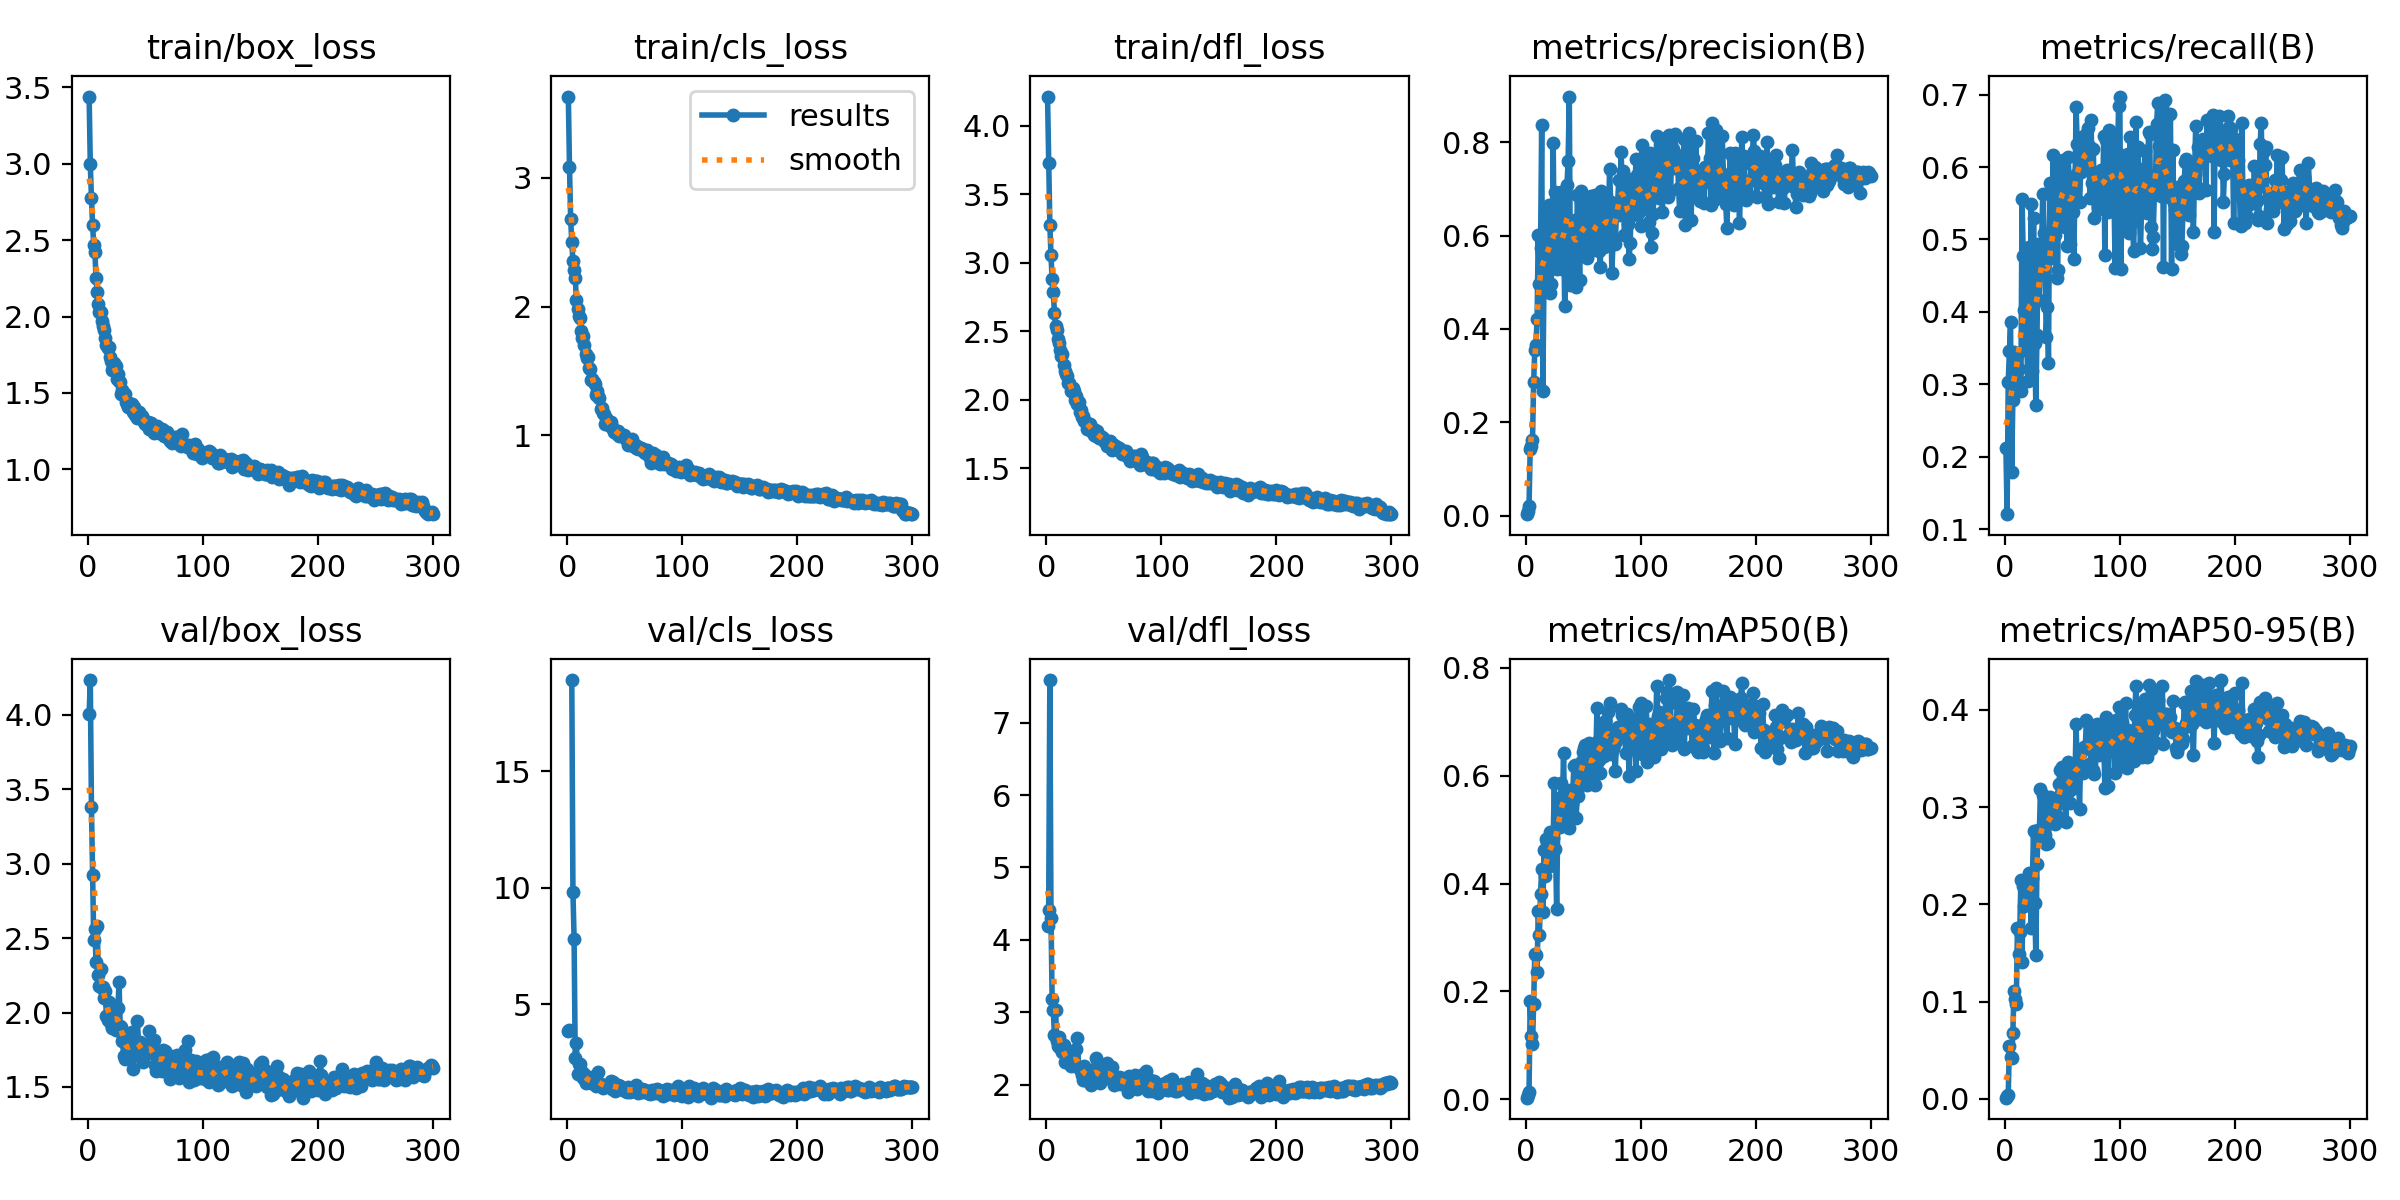

Source data for this figure (header and first rows):
epoch, train/box_loss, train/cls_loss, train/dfl_loss, metrics/precision(B), metrics/recall(B), metrics/mAP50(B), metrics/mAP50-95(B), val/box_loss, val/cls_loss, val/dfl_loss, lr/pg0, lr/pg1, lr/pg2
1, 3.441, 3.632, 4.212, 0.00306, 0.2118, 0.00292, 0.00118, 4.006, 3.84, 4.185, 0.0006, 0.0006, 0.0006
2, 2.999, 3.087, 3.724, 0.0104, 0.1209, 0.00713, 0.00319, 4.234, 3.911, 4.413, 0.001216, 0.001216, 0.001216
3, 2.778, 2.681, 3.277, 0.02043, 0.3037, 0.01346, 0.00422, 3.383, inf, 7.589, 0.001828, 0.001828, 0.001828
4, 2.598, 2.502, 3.056, 0.1435, 0.3458, 0.1828, 0.05458, 2.921, 18.92, 4.306, 0.00198, 0.00198, 0.00198
5, 2.471, 2.354, 2.878, 0.1486, 0.3859, 0.1171, 0.04316, 2.488, 9.83, 3.184, 0.00198, 0.00198, 0.00198
6, 2.42, 2.287, 2.79, 0.1613, 0.1789, 0.102, 0.0419, 2.56, 7.828, 3.031, 0.001974, 0.001974, 0.001974
7, 2.25, 2.224, 2.633, 0.2859, 0.2785, 0.1759, 0.06737, 2.338, 2.687, 2.68, 0.001967, 0.001967, 0.001967
8, 2.158, 2.055, 2.541, 0.355, 0.3443, 0.2699, 0.1114, 2.581, 3.346, 3.035, 0.00196, 0.00196, 0.00196
9, 2.084, 1.98, 2.512, 0.3651, 0.3201, 0.2672, 0.1028, 2.254, 2.016, 2.607, 0.001954, 0.001954, 0.001954
10, 2.027, 1.931, 2.446, 0.4216, 0.3104, 0.2354, 0.0977, 2.175, 2.451, 2.529, 0.001947, 0.001947, 0.001947
11, 2.03, 1.91, 2.412, 0.6014, 0.34, 0.3491, 0.1755, 2.292, 2.438, 2.652, 0.001941, 0.001941, 0.001941
12, 1.97, 1.812, 2.36, 0.4969, 0.3211, 0.3042, 0.1486, 2.162, 1.994, 2.503, 0.001934, 0.001934, 0.001934
13, 1.936, 1.76, 2.318, 0.5728, 0.2988, 0.3814, 0.1717, 2.174, 2.121, 2.541, 0.001927, 0.001927, 0.001927
14, 1.913, 1.774, 2.333, 0.8368, 0.2911, 0.4264, 0.2253, 2.097, 1.844, 2.447, 0.001921, 0.001921, 0.001921
15, 1.859, 1.704, 2.257, 0.2661, 0.5562, 0.3465, 0.141, 2.146, 2.014, 2.553, 0.001914, 0.001914, 0.001914
16, 1.815, 1.636, 2.211, 0.5076, 0.4775, 0.4627, 0.2184, 1.977, 1.626, 2.316, 0.001908, 0.001908, 0.001908
17, 1.795, 1.599, 2.191, 0.4862, 0.4023, 0.4136, 0.1984, 1.947, 1.805, 2.318, 0.001901, 0.001901, 0.001901
18, 1.801, 1.606, 2.176, 0.6438, 0.3478, 0.4819, 0.2127, 2.074, 1.667, 2.38, 0.001894, 0.001894, 0.001894
19, 1.736, 1.521, 2.124, 0.6188, 0.3704, 0.4767, 0.2178, 1.959, 1.755, 2.323, 0.001888, 0.001888, 0.001888
20, 1.711, 1.518, 2.122, 0.6645, 0.3045, 0.4316, 0.2191, 1.925, 1.756, 2.321, 0.001881, 0.001881, 0.001881
21, 1.652, 1.429, 2.064, 0.477, 0.4894, 0.4951, 0.2322, 1.894, 1.617, 2.26, 0.001875, 0.001875, 0.001875
22, 1.678, 1.436, 2.076, 0.4957, 0.3733, 0.4343, 0.2115, 1.932, 1.884, 2.312, 0.001868, 0.001868, 0.001868
23, 1.697, 1.418, 2.087, 0.5313, 0.5484, 0.4349, 0.1755, 2.041, 1.707, 2.403, 0.001861, 0.001861, 0.001861
24, 1.678, 1.397, 2.066, 0.7984, 0.3191, 0.4841, 0.2272, 1.879, 1.669, 2.289, 0.001855, 0.001855, 0.001855
25, 1.593, 1.316, 1.996, 0.546, 0.53, 0.5859, 0.2753, 1.879, 1.518, 2.255, 0.001848, 0.001848, 0.001848
26, 1.62, 1.349, 2.027, 0.6941, 0.3578, 0.4646, 0.2016, 2.027, 1.708, 2.491, 0.001842, 0.001842, 0.001842
27, 1.579, 1.306, 1.966, 0.5287, 0.2718, 0.3528, 0.1476, 2.207, 2.106, 2.639, 0.001835, 0.001835, 0.001835
28, 1.57, 1.294, 1.98, 0.6321, 0.3675, 0.5168, 0.2416, 1.909, 1.578, 2.238, 0.001828, 0.001828, 0.001828
29, 1.493, 1.207, 1.91, 0.5299, 0.4942, 0.5584, 0.2768, 1.904, 1.567, 2.227, 0.001822, 0.001822, 0.001822
30, 1.519, 1.217, 1.922, 0.5534, 0.417, 0.5049, 0.2702, 1.807, 1.546, 2.184, 0.001815, 0.001815, 0.001815
31, 1.489, 1.172, 1.875, 0.6925, 0.4727, 0.5861, 0.3183, 1.708, 1.399, 2.127, 0.001809, 0.001809, 0.001809
32, 1.492, 1.168, 1.881, 0.5281, 0.4903, 0.5414, 0.2763, 1.688, 1.477, 2.065, 0.001802, 0.001802, 0.001802
33, 1.44, 1.092, 1.843, 0.6266, 0.5629, 0.642, 0.3128, 1.805, 1.519, 2.262, 0.001795, 0.001795, 0.001795
34, 1.425, 1.139, 1.842, 0.4499, 0.5085, 0.5197, 0.2666, 1.691, 1.515, 2.063, 0.001789, 0.001789, 0.001789
35, 1.405, 1.12, 1.788, 0.5864, 0.4826, 0.5505, 0.2712, 1.806, 1.552, 2.201, 0.001782, 0.001782, 0.001782
36, 1.435, 1.093, 1.819, 0.7091, 0.3654, 0.5278, 0.2617, 1.824, 1.538, 2.16, 0.001776, 0.001776, 0.001776
37, 1.398, 1.073, 1.822, 0.7604, 0.4072, 0.5707, 0.3043, 1.699, 1.474, 2.036, 0.001769, 0.001769, 0.001769
38, 1.426, 1.108, 1.82, 0.8978, 0.3298, 0.5023, 0.2627, 1.868, 1.698, 2.187, 0.001762, 0.001762, 0.001762
39, 1.378, 1.067, 1.773, 0.4949, 0.5774, 0.574, 0.31, 1.624, 1.367, 1.994, 0.001756, 0.001756, 0.001756
40, 1.407, 1.051, 1.794, 0.5951, 0.4739, 0.5466, 0.2917, 1.807, 1.663, 2.142, 0.001749, 0.001749, 0.001749
41, 1.357, 1.026, 1.742, 0.5508, 0.501, 0.5701, 0.2904, 1.816, 1.448, 2.211, 0.001743, 0.001743, 0.001743
42, 1.371, 1.026, 1.777, 0.5247, 0.617, 0.6175, 0.2976, 1.797, 1.298, 2.142, 0.001736, 0.001736, 0.001736
43, 1.337, 1.01, 1.736, 0.6324, 0.5367, 0.619, 0.2869, 1.94, 1.39, 2.368, 0.001729, 0.001729, 0.001729
44, 1.375, 1.034, 1.771, 0.4893, 0.5058, 0.5215, 0.2826, 1.783, 1.533, 2.161, 0.001723, 0.001723, 0.001723
45, 1.345, 0.998, 1.734, 0.6879, 0.4468, 0.5715, 0.2904, 1.799, 1.501, 2.21, 0.001716, 0.001716, 0.001716
46, 1.347, 1.015, 1.718, 0.6177, 0.4584, 0.5618, 0.3034, 1.738, 1.496, 2.1, 0.00171, 0.00171, 0.00171
47, 1.347, 1.003, 1.737, 0.5056, 0.6004, 0.5951, 0.3234, 1.687, 1.373, 2.016, 0.001703, 0.001703, 0.001703
48, 1.327, 0.9948, 1.73, 0.6952, 0.531, 0.6176, 0.3386, 1.666, 1.389, 2.058, 0.001696, 0.001696, 0.001696
49, 1.308, 1.006, 1.724, 0.5717, 0.6035, 0.6267, 0.3144, 1.733, 1.331, 2.103, 0.00169, 0.00169, 0.00169
50, 1.297, 0.9806, 1.702, 0.5823, 0.5996, 0.6431, 0.3414, 1.745, 1.275, 2.105, 0.001683, 0.001683, 0.001683
51, 1.299, 0.9749, 1.7, 0.6479, 0.6093, 0.652, 0.3387, 1.737, 1.286, 2.116, 0.001677, 0.001677, 0.001677
52, 1.312, 0.9619, 1.696, 0.6762, 0.5174, 0.6576, 0.3177, 1.774, 1.252, 2.178, 0.00167, 0.00167, 0.00167
53, 1.263, 0.9244, 1.663, 0.5523, 0.588, 0.5829, 0.2844, 1.878, 1.44, 2.299, 0.001663, 0.001663, 0.001663
54, 1.301, 0.9536, 1.689, 0.6411, 0.4913, 0.6174, 0.3292, 1.734, 1.365, 2.117, 0.001657, 0.001657, 0.001657
55, 1.306, 0.9643, 1.696, 0.641, 0.6141, 0.66, 0.3463, 1.728, 1.258, 2.135, 0.00165, 0.00165, 0.00165
56, 1.274, 0.9729, 1.687, 0.5996, 0.5841, 0.6376, 0.3171, 1.754, 1.329, 2.152, 0.001644, 0.001644, 0.001644
57, 1.239, 0.9199, 1.631, 0.6857, 0.4942, 0.6017, 0.3046, 1.818, 1.333, 2.248, 0.001637, 0.001637, 0.001637
58, 1.263, 0.9368, 1.665, 0.5796, 0.5861, 0.6442, 0.344, 1.648, 1.298, 2.045, 0.00163, 0.00163, 0.00163
59, 1.276, 0.9162, 1.666, 0.5683, 0.5373, 0.616, 0.3383, 1.608, 1.361, 1.994, 0.001624, 0.001624, 0.001624
60, 1.284, 0.9058, 1.664, 0.6865, 0.4729, 0.5834, 0.3201, 1.711, 1.545, 2.101, 0.001617, 0.001617, 0.001617
... 240 more rows
